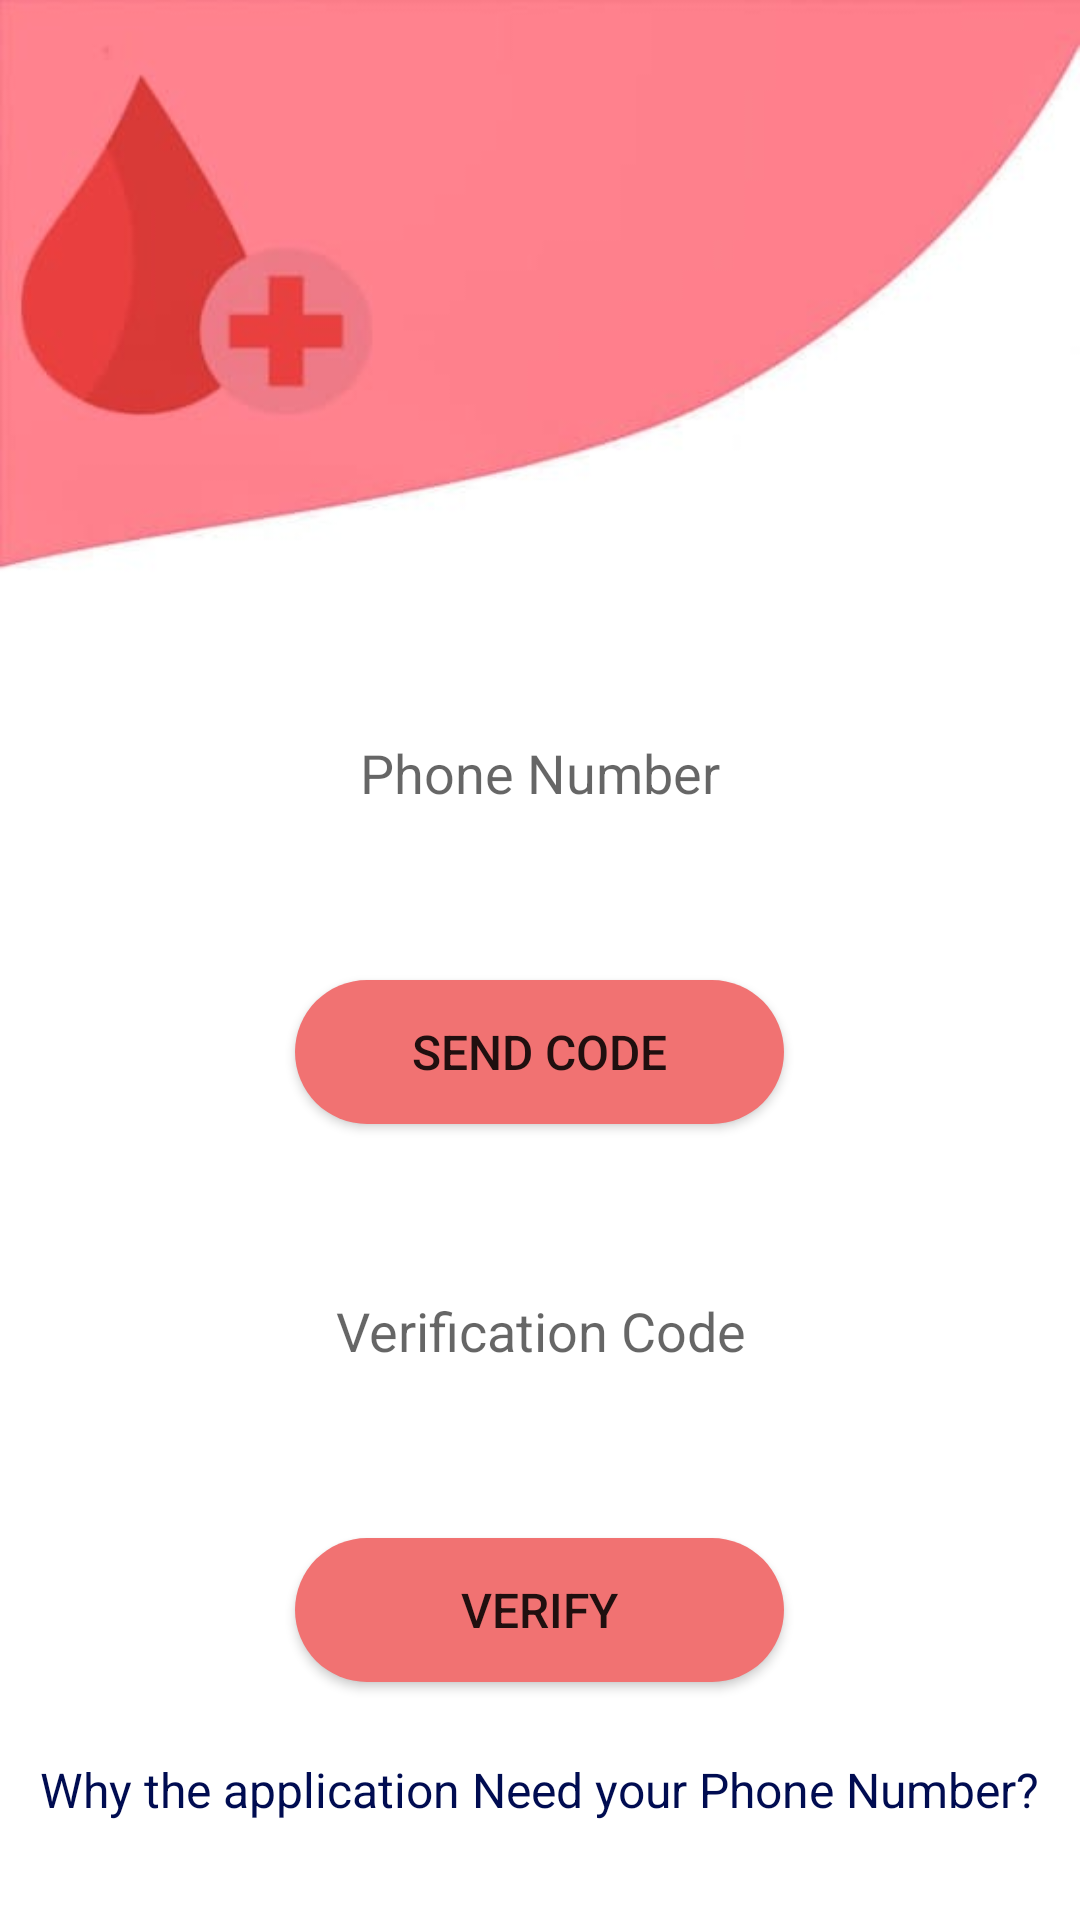

Write the Android layout XML for this screen, with the resource values it uses.
<!-- AndroidManifest.xml: application theme Theme.Graduation -->
<!-- res/layout/activity_verfication_code.xml -->
<?xml version="1.0" encoding="utf-8"?>
<RelativeLayout
    xmlns:android="http://schemas.android.com/apk/res/android"
    xmlns:app="http://schemas.android.com/apk/res-auto"
    xmlns:tools="http://schemas.android.com/tools"
    android:layout_width="match_parent"
    android:layout_height="match_parent"
    android:background="@drawable/back_blood"
    tools:context=".VerficationCode">

    <LinearLayout
        android:layout_width="match_parent"
        android:layout_height="wrap_content"
        android:layout_alignParentStart="true"
        android:layout_alignParentTop="true"
        android:layout_alignParentEnd="true"
        android:layout_alignParentBottom="true"
        android:layout_marginTop="200dp"
        android:gravity="center"
        android:orientation="vertical">

        <EditText
            android:id="@+id/ph"
            android:layout_width="260dp"
            android:layout_height="50dp"
            android:background="@drawable/edit_shap"
            android:drawableStart="@drawable/ic_baseline_phone_24"
            android:drawableLeft="@drawable/ic_baseline_phone_24"
            android:gravity="center"
            android:hint="Phone Number"
            android:imeOptions="actionDone"
            android:inputType="phone"
            android:paddingLeft="16dp"
            android:paddingTop="4dp"
            android:paddingRight="16dp"
            android:paddingBottom="4dp" />

        <Button
            android:id="@+id/send"
            android:layout_width="163dp"
            android:layout_height="wrap_content"
            android:layout_gravity="center_horizontal"
            android:layout_marginTop="44dp"
            android:background="@drawable/btnedit"
            android:text="Send Code"
            android:textAlignment="center"
            android:textSize="16sp"/>


        <EditText
            android:id="@+id/pn"
            android:layout_width="260dp"
            android:layout_height="50dp"
            android:background="@drawable/edit_shap"
            android:drawableStart="@drawable/ic_baseline_phone_24"
            android:drawableLeft="@drawable/ic_baseline_phone_24"
            android:gravity="center"
            android:hint="Verification Code"
            android:imeOptions="actionDone"
            android:inputType="phone"
            android:layout_marginTop="44dp"
            android:paddingLeft="16dp"
            android:paddingTop="4dp"
            android:paddingRight="16dp"
            android:paddingBottom="4dp" />

        <Button
            android:id="@+id/generate"
            android:layout_width="163dp"
            android:layout_height="wrap_content"
            android:layout_gravity="center_horizontal"
            android:layout_marginTop="44dp"
            android:background="@drawable/btnedit"
            android:text="Verify"
            android:textAlignment="center"
            android:textSize="16sp"/>

        <TextView
            android:id="@+id/Ask"
            android:textAlignment="center"
            android:layout_marginTop="25dp"
            android:textColor="#000C51"
            android:layout_width="wrap_content"
            android:layout_height="wrap_content"
            android:textSize="16sp"
            android:onClick="num"
            android:text="Why the application Need your Phone Number?" />

    </LinearLayout>


</RelativeLayout>
<!-- resources referenced by this layout -->
<resources>
  <!-- drawable back_blood: jpeg bitmap (drawable, 10085 bytes) -->
  <!-- drawable btnedit (drawable) -->
  <?xml version="1.0" encoding="utf-8"?>
  <ripple xmlns:android="http://schemas.android.com/apk/res/android"
      xmlns:tools="http://schemas.android.com/tools"
      android:color="#87002E"
      tools:targetApi="lollipop">
      <item android:drawable="@drawable/custombuttonalram" />
  </ripple>
  <style name="Theme.Graduation" parent="Theme.AppCompat.Light.NoActionBar">
          
          <item name="colorPrimary">@color/purple_500</item>
          <item name="colorPrimaryDark">@color/purple_700</item>
          <item name="colorAccent">@color/teal_200</item>
          
      </style>
  <!-- drawable custombuttonalram (drawable) -->
  <?xml version="1.0" encoding="utf-8"?>
  <shape
      android:shape="rectangle" xmlns:android="http://schemas.android.com/apk/res/android">
      <corners android:radius="72dp"
          />
  
      <solid
          android:color="#FFF17272" />
  </shape>
  <color name="purple_500">#FF6200EE</color>
  <color name="purple_700">#FF3700B3</color>
  <color name="teal_200">#FF03DAC5</color>
</resources>
